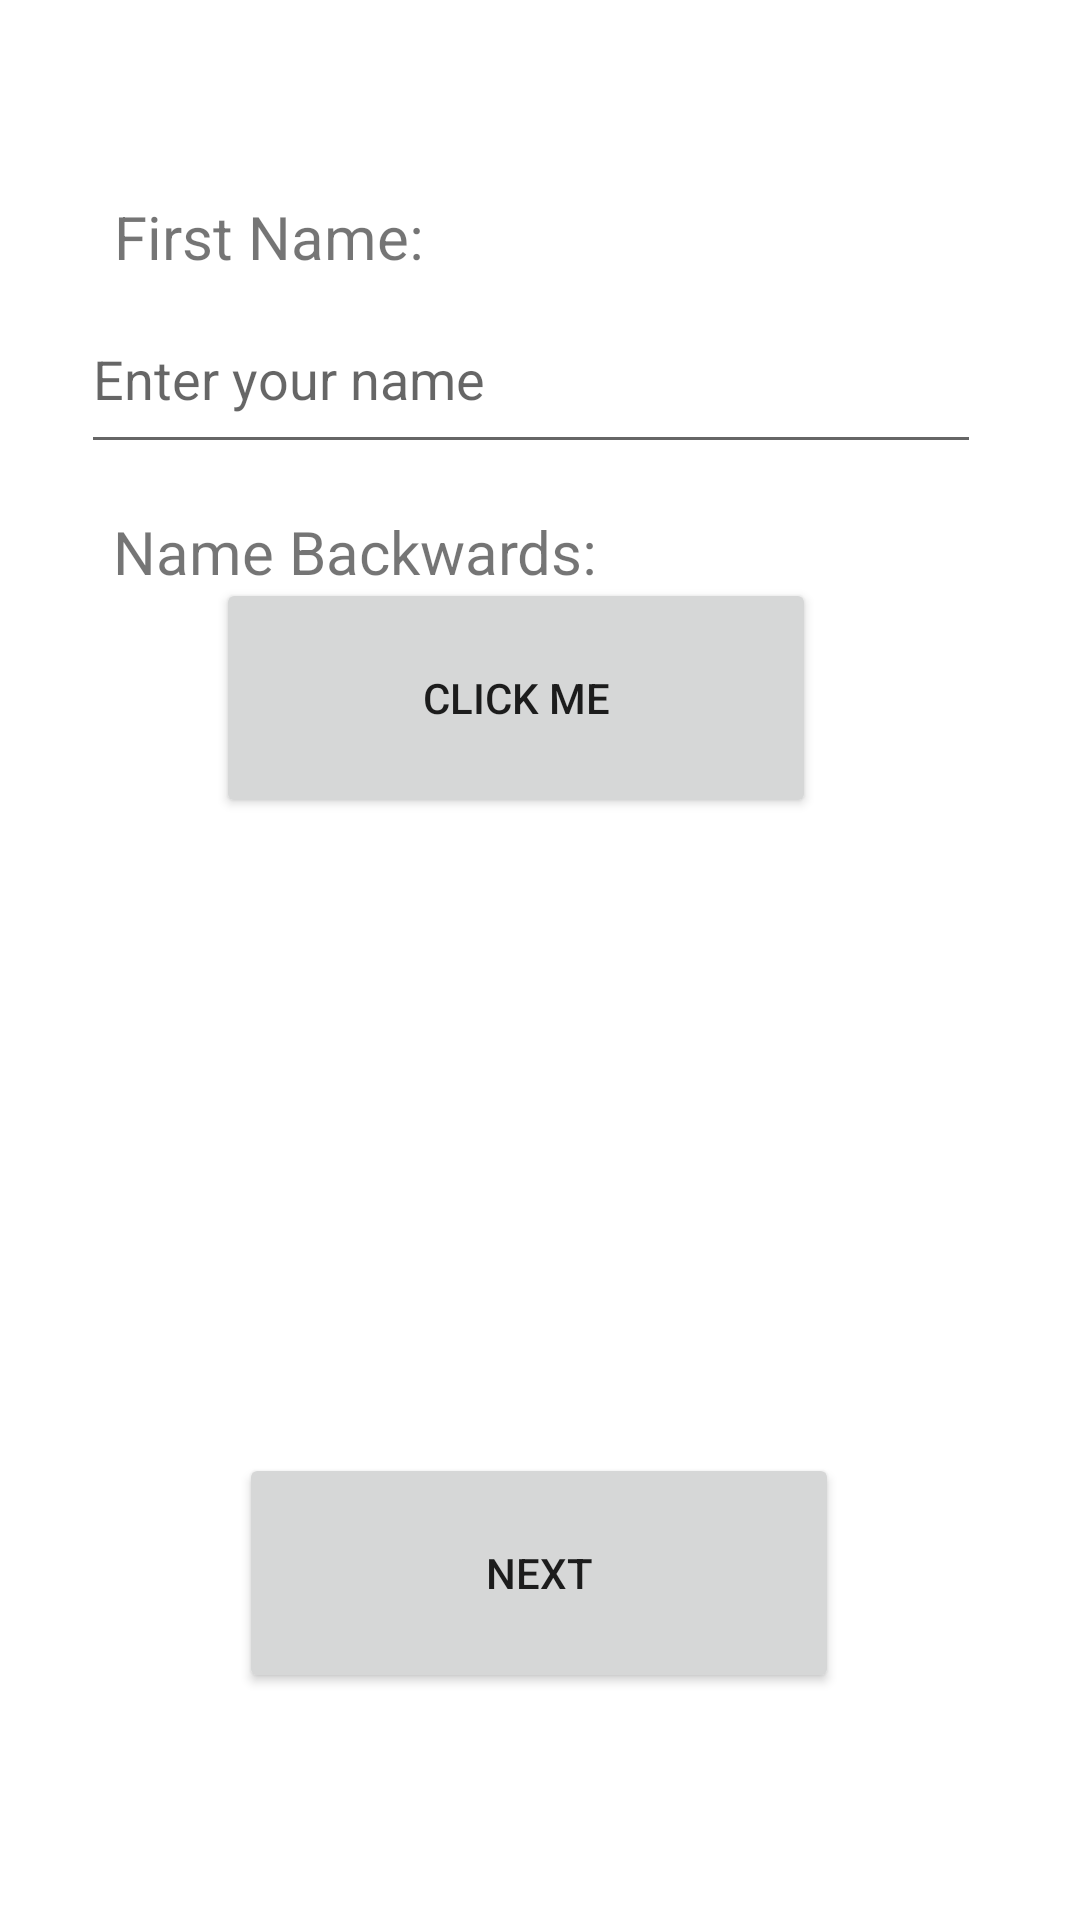

Layout XML and referenced resources for this Android screen:
<!-- AndroidManifest.xml: application theme Theme.StyleThemeAp -->
<!-- res/layout/activity_main.xml -->
<?xml version="1.0" encoding="utf-8"?>
<androidx.constraintlayout.widget.ConstraintLayout xmlns:android="http://schemas.android.com/apk/res/android"
    xmlns:app="http://schemas.android.com/apk/res-auto"
    xmlns:tools="http://schemas.android.com/tools"
    android:layout_width="match_parent"
    android:layout_height="match_parent"
    tools:context=".MainActivity">

    <EditText
        android:id="@+id/nameET"
        android:layout_width="@dimen/editTextWidth"
        android:layout_height="@dimen/editTextHeight"
        android:hint="Enter your name"
        android:inputType="textPersonName"
        android:minHeight="48dp"
        android:paddingTop="@dimen/topPadding"

        app:layout_constraintBottom_toBottomOf="parent"
        app:layout_constraintEnd_toEndOf="parent"
        app:layout_constraintHorizontal_bias="0.45"
        app:layout_constraintStart_toStartOf="parent"
        app:layout_constraintTop_toTopOf="parent"
        app:layout_constraintVertical_bias="0.163" />

    <TextView
        android:id="@+id/nameTV"
        android:layout_width="@dimen/textViewWidth"
        android:layout_height="@dimen/textViewHeight"
        android:gravity="bottom"
        android:paddingTop="@dimen/topPadding"
        android:text="First Name: "

        android:textSize="20sp"
        app:layout_constraintBottom_toBottomOf="parent"
        app:layout_constraintEnd_toEndOf="parent"
        app:layout_constraintHorizontal_bias="0.238"
        app:layout_constraintStart_toStartOf="parent"
        app:layout_constraintTop_toTopOf="parent"
        app:layout_constraintVertical_bias="0.087" />

    <Button
        android:id="@+id/button"
        android:layout_width="@dimen/buttonWidth"
        android:layout_height="@dimen/buttonHeight"
        android:onClick="setReversedName"
        android:text="Click Me"

        app:layout_constraintBottom_toBottomOf="parent"
        app:layout_constraintEnd_toEndOf="parent"
        app:layout_constraintHorizontal_bias="0.45"
        app:layout_constraintStart_toStartOf="parent"
        app:layout_constraintTop_toTopOf="parent"
        app:layout_constraintVertical_bias="0.344" />

    <TextView
        android:id="@+id/nameBackwards"
        android:layout_width="@dimen/textViewWidth"
        android:layout_height="@dimen/textViewHeight"
        android:paddingTop="@dimen/topPadding"
        android:text="Name Backwards:"
        android:gravity="bottom"
        android:textSize="20sp"

        app:layout_constraintBottom_toBottomOf="parent"
        app:layout_constraintEnd_toEndOf="parent"
        app:layout_constraintHorizontal_bias="0.236"
        app:layout_constraintStart_toStartOf="parent"
        app:layout_constraintTop_toTopOf="parent"
        app:layout_constraintVertical_bias="0.262" />

    <Button
        android:id="@+id/switchpages"
        android:layout_width="@dimen/buttonWidth"
        android:layout_height="@dimen/buttonHeight"
        android:text="Next"
        android:onClick="switchPages"

        app:layout_constraintBottom_toBottomOf="parent"
        app:layout_constraintEnd_toEndOf="parent"
        app:layout_constraintHorizontal_bias="0.498"
        app:layout_constraintStart_toStartOf="parent"
        app:layout_constraintTop_toTopOf="parent"
        app:layout_constraintVertical_bias="0.865" />


</androidx.constraintlayout.widget.ConstraintLayout>
<!-- resources referenced by this layout -->
<resources>
  <dimen name="buttonHeight">80dp</dimen>
  <dimen name="buttonWidth">200dp</dimen>
  <dimen name="editTextHeight">60dp</dimen>
  <dimen name="editTextWidth">300dp</dimen>
  <dimen name="textViewHeight">40dp</dimen>
  <dimen name="textViewWidth">200dp</dimen>
  <dimen name="topPadding">10dp</dimen>
  <style name="Theme.StyleThemeAp" parent="Theme.MaterialComponents.DayNight.DarkActionBar">
          
          <item name="colorPrimary">@color/primaryColor</item>
          <item name="colorPrimaryVariant">@color/primaryLightColor</item>
          <item name="colorOnPrimary">@color/primaryDarkColor</item>
          
          <item name="colorSecondary">@color/secondaryColor</item>
          <item name="colorSecondaryVariant">@color/secondaryLightColor</item>
          <item name="colorOnSecondary">@color/secondaryDarkColor</item>
          
          <item name="android:statusBarColor">@color/primaryColor</item>
          
      </style>
  <color name="primaryColor">#455a64</color>
  <color name="primaryLightColor">#718792</color>
  <color name="primaryDarkColor">#1c313a</color>
  <color name="secondaryColor">#455a64</color>
  <color name="secondaryLightColor">#718792</color>
  <color name="secondaryDarkColor">#1c313a</color>
</resources>
